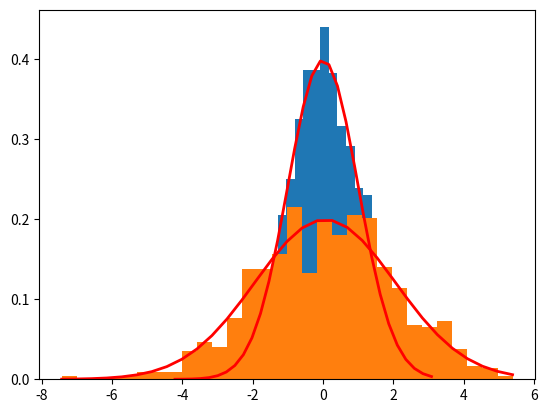

Here is the Python script that generated this plot:
import matplotlib.pyplot as plt
import numpy as np

generator = np.random.default_rng()

# Start 0, 1
# End 0, 4
mu, sigma = 0, 1
s = generator.normal(mu, sigma, 1000)

count, bins, ignored = plt.hist(s, 30, density=True)
plt.plot(bins, 1/(sigma * np.sqrt(2 * np.pi)) * np.exp( - (bins - mu)**2 / (2 * sigma**2) ), linewidth=2, color='r')
plt.show()

# Start 0.06, 0.02
# End 0.06, 2
mu, sigma = 0.06, 2
s = generator.normal(mu, sigma, 1000)

count, bins, ignored = plt.hist(s, 30, density=True)
plt.plot(bins, 1/(sigma * np.sqrt(2 * np.pi)) * np.exp( - (bins - mu)**2 / (2 * sigma**2) ), linewidth=2, color='r')
plt.show()